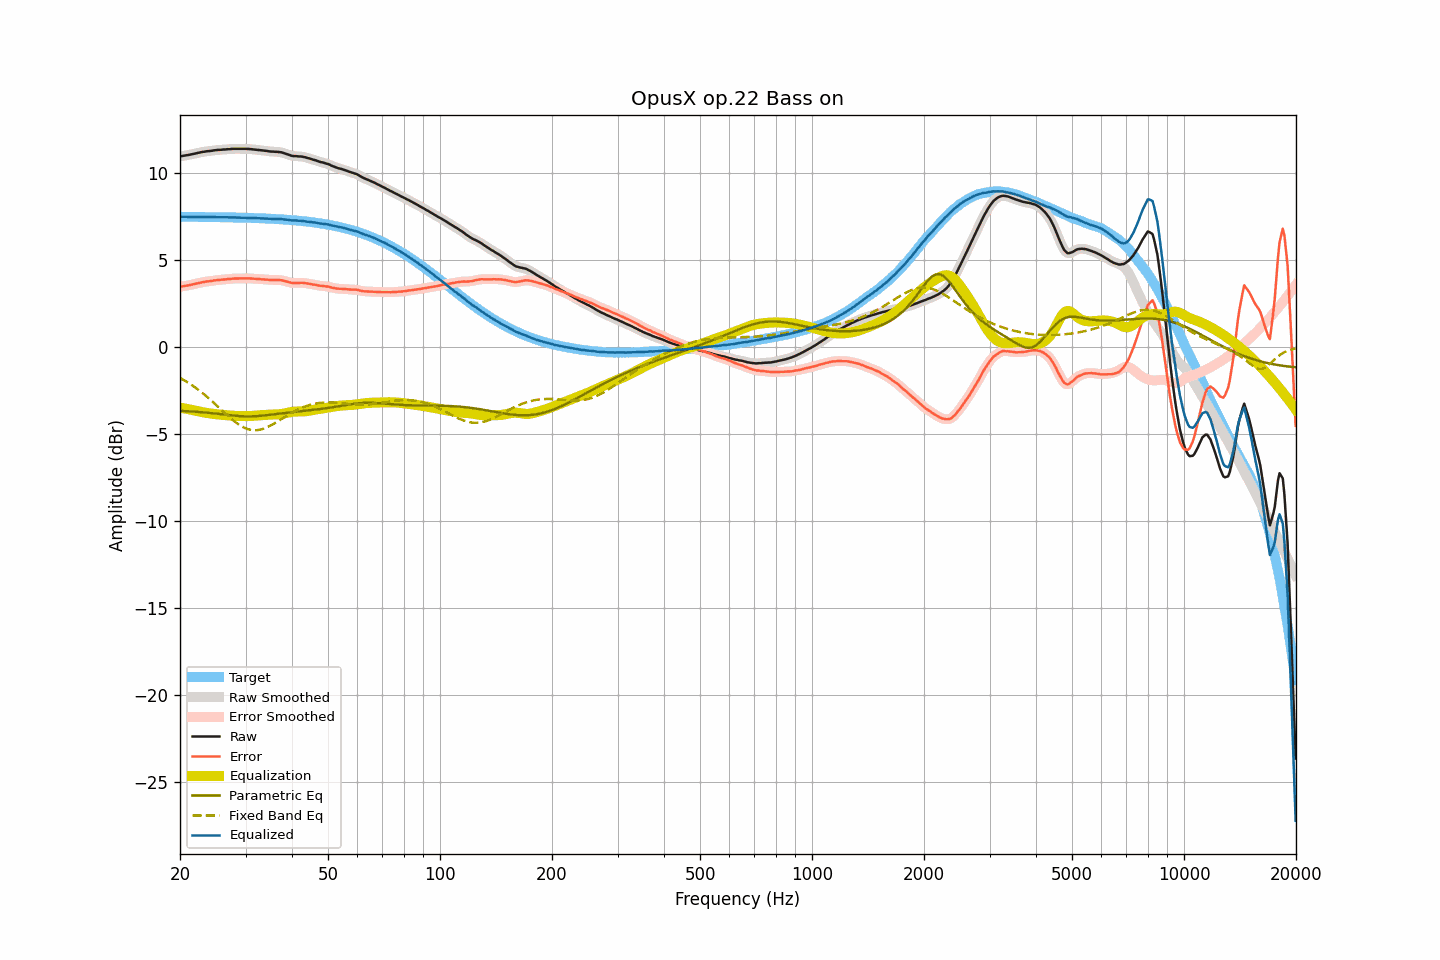

The data file committed next to this chart (first rows):
frequency, raw, smoothed, error, error_smoothed, equalization, parametric_eq, fixed_band_eq, equalized_raw, equalized_smoothed, target
20.00, 10.98, 10.98, 3.47, 3.47, -3.48, -3.66, -1.76, 7.51, 7.51, 7.51
20.20, 11.00, 11.00, 3.49, 3.49, -3.49, -3.66, -1.82, 7.51, 7.51, 7.51
20.40, 11.02, 11.02, 3.51, 3.51, -3.51, -3.67, -1.87, 7.51, 7.51, 7.51
20.61, 11.03, 11.03, 3.52, 3.53, -3.53, -3.67, -1.92, 7.50, 7.51, 7.51
20.81, 11.05, 11.05, 3.55, 3.54, -3.54, -3.68, -1.98, 7.51, 7.50, 7.51
21.02, 11.06, 11.06, 3.56, 3.56, -3.56, -3.68, -2.04, 7.50, 7.50, 7.50
21.23, 11.08, 11.08, 3.58, 3.58, -3.58, -3.69, -2.10, 7.50, 7.50, 7.50
21.44, 11.10, 11.10, 3.60, 3.60, -3.60, -3.70, -2.16, 7.50, 7.50, 7.50
21.66, 11.12, 11.12, 3.62, 3.62, -3.62, -3.70, -2.22, 7.50, 7.50, 7.50
21.87, 11.14, 11.14, 3.64, 3.64, -3.64, -3.71, -2.29, 7.50, 7.50, 7.50
22.09, 11.16, 11.16, 3.66, 3.66, -3.66, -3.71, -2.35, 7.50, 7.50, 7.50
22.31, 11.18, 11.18, 3.68, 3.68, -3.68, -3.72, -2.42, 7.50, 7.50, 7.50
22.54, 11.20, 11.20, 3.70, 3.70, -3.70, -3.73, -2.49, 7.50, 7.50, 7.50
22.76, 11.22, 11.22, 3.72, 3.72, -3.72, -3.74, -2.56, 7.50, 7.50, 7.50
22.99, 11.24, 11.24, 3.74, 3.74, -3.74, -3.74, -2.64, 7.50, 7.50, 7.50
23.22, 11.25, 11.25, 3.75, 3.76, -3.76, -3.75, -2.71, 7.50, 7.50, 7.50
23.45, 11.27, 11.27, 3.78, 3.77, -3.77, -3.76, -2.79, 7.50, 7.50, 7.49
23.69, 11.28, 11.28, 3.79, 3.79, -3.79, -3.77, -2.87, 7.49, 7.49, 7.49
23.92, 11.29, 11.29, 3.80, 3.80, -3.80, -3.78, -2.95, 7.49, 7.49, 7.49
24.16, 11.30, 11.30, 3.81, 3.81, -3.81, -3.79, -3.03, 7.49, 7.49, 7.49
24.40, 11.31, 11.31, 3.82, 3.82, -3.83, -3.80, -3.11, 7.48, 7.49, 7.49
24.65, 11.33, 11.33, 3.84, 3.84, -3.84, -3.81, -3.20, 7.49, 7.49, 7.49
24.89, 11.34, 11.34, 3.85, 3.85, -3.85, -3.82, -3.28, 7.49, 7.49, 7.49
25.14, 11.35, 11.35, 3.86, 3.86, -3.86, -3.83, -3.37, 7.49, 7.49, 7.49
25.39, 11.36, 11.36, 3.88, 3.87, -3.87, -3.84, -3.45, 7.49, 7.49, 7.49
25.65, 11.36, 11.36, 3.88, 3.88, -3.88, -3.85, -3.54, 7.48, 7.48, 7.48
25.91, 11.37, 11.37, 3.89, 3.89, -3.89, -3.86, -3.63, 7.48, 7.48, 7.48
26.16, 11.38, 11.38, 3.90, 3.90, -3.90, -3.87, -3.71, 7.48, 7.48, 7.48
26.43, 11.38, 11.38, 3.90, 3.91, -3.91, -3.88, -3.80, 7.47, 7.48, 7.48
26.69, 11.39, 11.39, 3.91, 3.91, -3.91, -3.89, -3.88, 7.48, 7.48, 7.48
26.96, 11.40, 11.40, 3.93, 3.92, -3.92, -3.90, -3.97, 7.48, 7.47, 7.48
27.23, 11.40, 11.40, 3.93, 3.93, -3.93, -3.91, -4.05, 7.47, 7.47, 7.47
27.50, 11.41, 11.41, 3.94, 3.94, -3.94, -3.92, -4.13, 7.47, 7.47, 7.47
27.77, 11.42, 11.42, 3.95, 3.95, -3.94, -3.93, -4.20, 7.48, 7.47, 7.47
28.05, 11.42, 11.42, 3.95, 3.95, -3.95, -3.94, -4.28, 7.47, 7.47, 7.47
28.33, 11.42, 11.42, 3.96, 3.96, -3.95, -3.95, -4.35, 7.47, 7.47, 7.47
28.62, 11.42, 11.42, 3.96, 3.96, -3.96, -3.96, -4.41, 7.46, 7.46, 7.46
28.90, 11.42, 11.42, 3.96, 3.96, -3.96, -3.97, -4.47, 7.46, 7.46, 7.46
29.19, 11.42, 11.42, 3.96, 3.96, -3.96, -3.97, -4.53, 7.46, 7.46, 7.46
29.48, 11.42, 11.42, 3.96, 3.97, -3.97, -3.98, -4.58, 7.46, 7.46, 7.46
29.78, 11.42, 11.42, 3.97, 3.97, -3.97, -3.98, -4.63, 7.45, 7.45, 7.45
30.08, 11.42, 11.42, 3.97, 3.97, -3.97, -3.98, -4.67, 7.46, 7.45, 7.45
30.38, 11.41, 11.41, 3.96, 3.97, -3.96, -3.98, -4.71, 7.45, 7.45, 7.45
30.68, 11.41, 11.41, 3.96, 3.96, -3.96, -3.98, -4.73, 7.45, 7.45, 7.45
30.99, 11.40, 11.40, 3.96, 3.96, -3.96, -3.98, -4.75, 7.44, 7.44, 7.44
31.30, 11.39, 11.39, 3.95, 3.95, -3.95, -3.98, -4.77, 7.44, 7.44, 7.44
31.61, 11.38, 11.38, 3.94, 3.94, -3.95, -3.97, -4.78, 7.44, 7.44, 7.44
31.93, 11.37, 11.37, 3.94, 3.94, -3.94, -3.97, -4.78, 7.43, 7.43, 7.43
32.24, 11.36, 11.36, 3.93, 3.93, -3.93, -3.96, -4.77, 7.43, 7.43, 7.43
32.57, 11.35, 11.35, 3.92, 3.92, -3.93, -3.96, -4.76, 7.43, 7.43, 7.43
32.89, 11.34, 11.34, 3.92, 3.92, -3.92, -3.95, -4.74, 7.42, 7.42, 7.42
33.22, 11.33, 11.33, 3.91, 3.91, -3.91, -3.94, -4.72, 7.42, 7.42, 7.42
33.55, 11.32, 11.32, 3.91, 3.91, -3.90, -3.93, -4.69, 7.42, 7.42, 7.42
33.89, 11.31, 11.31, 3.90, 3.90, -3.90, -3.92, -4.65, 7.41, 7.41, 7.41
34.23, 11.30, 11.30, 3.89, 3.89, -3.89, -3.91, -4.61, 7.41, 7.41, 7.41
34.57, 11.28, 11.28, 3.88, 3.88, -3.88, -3.90, -4.57, 7.40, 7.40, 7.40
34.92, 11.27, 11.27, 3.87, 3.87, -3.88, -3.89, -4.53, 7.39, 7.39, 7.40
35.27, 11.26, 11.26, 3.87, 3.87, -3.88, -3.88, -4.48, 7.38, 7.39, 7.39
35.62, 11.26, 11.26, 3.87, 3.87, -3.87, -3.87, -4.42, 7.39, 7.38, 7.39
35.97, 11.25, 11.25, 3.87, 3.87, -3.87, -3.86, -4.37, 7.38, 7.38, 7.38
... 635 more rows
